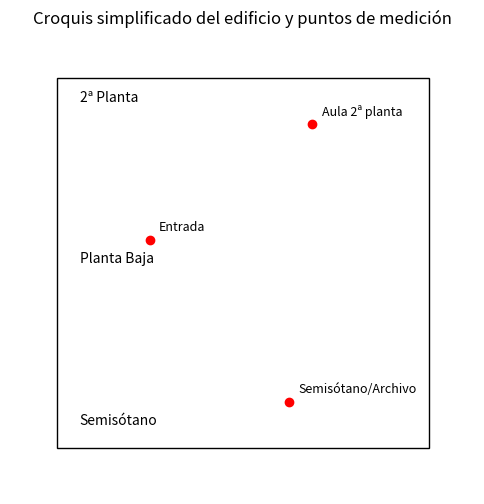

Here is the Python script that generated this plot:
# Indoor penetration analysis for a multi-story building
# This code follows the exercise structure and computes outdoor + indoor losses,
# received power, and checks coverage for voice/data.

import numpy as np
import pandas as pd
import matplotlib.pyplot as plt

# ---- 0) Parámetros de la estación base / antena exterior ----
P_tx_dBm = 43  # Potencia de transmisión típica (dBm)
G_tx_dBi = 15  # Ganancia de la antena exterior (dBi)
L_cable_dB = 2  # Pérdidas de cable/conector (dB)

# Umbrales de servicio (valores de referencia)
threshold_voice_dBm = -95  # Umbral aproximado para voz (e.g., GSM/UMTS)
threshold_data_dBm = -85   # Umbral aproximado para datos básicos (e.g., 3G/4G)

# Modelo de pérdida en espacio libre (dB)
def free_space_path_loss(freq_hz: float, dist_m: float) -> float:
    """Retorna la pérdida en espacio libre en dB."""
    c = 3e8
    lam = c / freq_hz
    if dist_m <= 0:
        return 0.0
    return 20 * np.log10(4 * np.pi * dist_m / lam)

# Puntos de usuario definidos en el edificio
user_points = {
    "Entrada": {
        "description": "Acceso principal a planta baja",
        "distancia_m": 100.0,  # distancia aproximada hasta la antena exterior
        "fachada_dB": 15.0,
        "paredes_dB": 4.0,
        "forjado_dB": 0.0,  # en planta baja no hay forjado por encima
    },
    "Aula 2ª planta": {
        "description": "Aula en segunda planta",
        "distancia_m": 120.0,
        "fachada_dB": 15.0,
        "paredes_dB": 8.0,  # paso por paredes interiores
        "forjado_dB": 15.0,  # penetración de forjado
    },
    "Semisótano/Archivo": {
        "description": "Semisótano técnico/archivo",
        "distancia_m": 80.0,
        "fachada_dB": 18.0,
        "paredes_dB": 10.0,
        "forjado_dB": 18.0,
    },
}

# Selección de portadora (por defecto LTE 1800)
carrier_freqs = {
    "700 MHz": 700e6,
    "800 MHz": 800e6,
    "1800 MHz": 1800e6,
    "2100 MHz": 2100e6,
    "2600 MHz": 2600e6,
}

# Seleccionar portadora base para análisis
carrier_label = "1800 MHz"
carrier_freq = carrier_freqs[carrier_label]

# Calculamos pérdidas y potencias recibidas para cada punto
def analyze_point(point: dict, freq_hz: float):
    dist = point["distancia_m"]
    L_outdoor = free_space_path_loss(freq_hz, dist)
    L_penetration = point["fachada_dB"] + point["paredes_dB"] + point["forjado_dB"]
    L_total = L_outdoor + L_penetration + L_cable_dB - G_tx_dBi  # Se resta la ganancia de la antena

    P_rx_dBm = P_tx_dBm - L_total

    estado_voice = "OK" if P_rx_dBm >= threshold_voice_dBm else "Insuficiente"
    estado_data = "OK" if P_rx_dBm >= threshold_data_dBm else "Insuficiente"

    return {
        "distancia_m": dist,
        "L_outdoor_dB": L_outdoor,
        "L_penetracion_dB": L_penetration,
        "L_total_dB": L_total,
        "P_rx_dBm": P_rx_dBm,
        "voice_ok": estado_voice,
        "data_ok": estado_data,
    }

results = {name: analyze_point(point, carrier_freq) for name, point in user_points.items()}

# Tabla de pérdidas
df = pd.DataFrame(results).T

# Añadimos recomendaciones simples
recommendations = {}
for name, row in df.iterrows():
    if row["P_rx_dBm"] < threshold_data_dBm:
        recommendations[name] = "Instalar DAS / small cell o repetidor."
    elif row["P_rx_dBm"] < threshold_voice_dBm:
        recommendations[name] = "Evaluar repetidor o mejora de antena para voz."
    else:
        recommendations[name] = "Cobertura macro suficiente."

df["recomendacion"] = pd.Series(recommendations)

# Mostrar resultados principales
print(f"Análisis de cobertura para portadora {carrier_label}")
print(df[["distancia_m", "L_outdoor_dB", "L_penetracion_dB", "L_total_dB", "P_rx_dBm", "recomendacion"]])

# Dibujar croquis sencillo del edificio
fig, ax = plt.subplots(figsize=(6, 6))
ax.set_title("Croquis simplificado del edificio y puntos de medición")
ax.set_xlim(0, 10)
ax.set_ylim(0, 10)

# Dibujar contornos de plantas
ax.add_patch(plt.Rectangle((1, 1), 8, 8, fill=False, edgecolor="black"))
ax.text(1.5, 8.5, "2ª Planta", fontsize=10)
ax.text(1.5, 5.0, "Planta Baja", fontsize=10)
ax.text(1.5, 1.5, "Semisótano", fontsize=10)

# Añadir puntos de usuario (coordenadas aproximadas)
points_coords = {
    "Entrada": (3, 5.5),
    "Aula 2ª planta": (6.5, 8.0),
    "Semisótano/Archivo": (6, 2.0),
}

for name, (x, y) in points_coords.items():
    ax.plot(x, y, "ro")
    ax.text(x + 0.2, y + 0.2, name, fontsize=9)

ax.axis("off")
plt.show()

# Comparación opcional de frecuencias (700/800/1800/2100/2600)
comparison = []
for label, freq in carrier_freqs.items():
    for name, point in user_points.items():
        res = analyze_point(point, freq)
        comparison.append({
            "Portadora": label,
            "Punto": name,
            "P_rx_dBm": res["P_rx_dBm"],
        })

comp_df = pd.DataFrame(comparison)
pivot = comp_df.pivot(index="Punto", columns="Portadora", values="P_rx_dBm")

print("\nComparativa de nivel recibido según portadora (dBm):")
print(pivot)
